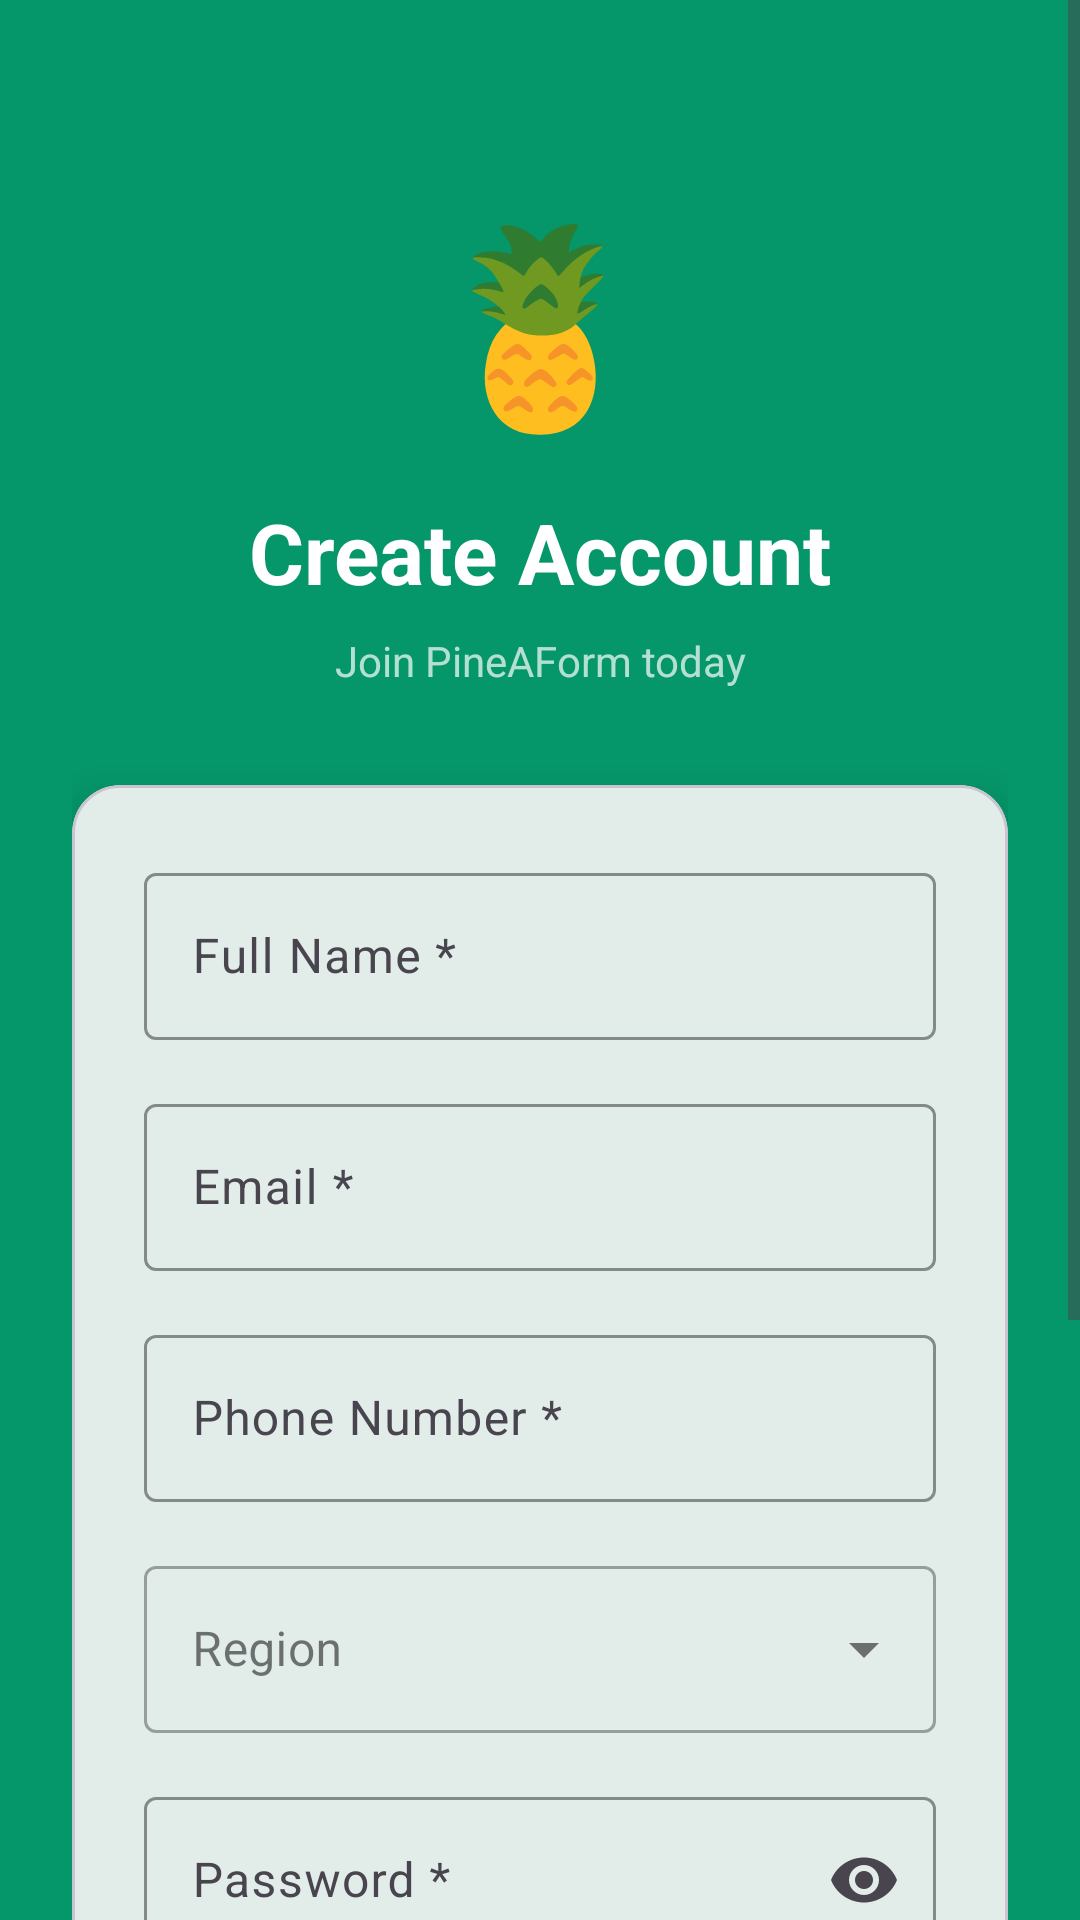

Android layout source for this screen:
<!-- AndroidManifest.xml: application theme Theme.PineAForm -->
<!-- res/layout/activity_register.xml -->
<?xml version="1.0" encoding="utf-8"?>
<ScrollView xmlns:android="http://schemas.android.com/apk/res/android"
    xmlns:app="http://schemas.android.com/apk/res-auto"
    android:layout_width="match_parent"
    android:layout_height="match_parent"
    android:fillViewport="true"
    android:background="@color/background_green">

    <androidx.constraintlayout.widget.ConstraintLayout
        android:layout_width="match_parent"
        android:layout_height="wrap_content"
        android:padding="24dp">

        
        <TextView
            android:id="@+id/tvLogo"
            android:layout_width="wrap_content"
            android:layout_height="wrap_content"
            android:text="🍍"
            android:textSize="64sp"
            android:layout_marginTop="40dp"
            app:layout_constraintTop_toTopOf="parent"
            app:layout_constraintStart_toStartOf="parent"
            app:layout_constraintEnd_toEndOf="parent"/>

        
        <TextView
            android:id="@+id/tvTitle"
            android:layout_width="wrap_content"
            android:layout_height="wrap_content"
            android:text="Create Account"
            android:textSize="28sp"
            android:textStyle="bold"
            android:textColor="@color/white"
            android:layout_marginTop="16dp"
            app:layout_constraintTop_toBottomOf="@id/tvLogo"
            app:layout_constraintStart_toStartOf="parent"
            app:layout_constraintEnd_toEndOf="parent"/>

        
        <TextView
            android:id="@+id/tvSubtitle"
            android:layout_width="wrap_content"
            android:layout_height="wrap_content"
            android:text="Join PineAForm today"
            android:textSize="14sp"
            android:textColor="@color/white_transparent"
            android:layout_marginTop="8dp"
            app:layout_constraintTop_toBottomOf="@id/tvTitle"
            app:layout_constraintStart_toStartOf="parent"
            app:layout_constraintEnd_toEndOf="parent"/>

        
        <com.google.android.material.card.MaterialCardView
            android:id="@+id/cardRegister"
            android:layout_width="0dp"
            android:layout_height="wrap_content"
            android:layout_marginTop="32dp"
            app:cardCornerRadius="16dp"
            app:cardElevation="8dp"
            app:layout_constraintTop_toBottomOf="@id/tvSubtitle"
            app:layout_constraintStart_toStartOf="parent"
            app:layout_constraintEnd_toEndOf="parent">

            <LinearLayout
                android:layout_width="match_parent"
                android:layout_height="wrap_content"
                android:orientation="vertical"
                android:padding="24dp">

                
                <com.google.android.material.textfield.TextInputLayout
                    android:id="@+id/tilName"
                    android:layout_width="match_parent"
                    android:layout_height="wrap_content"
                    android:hint="Full Name *"
                    app:boxStrokeColor="@color/green_primary"
                    app:hintTextColor="@color/green_primary"
                    style="@style/Widget.Material3.TextInputLayout.OutlinedBox">

                    <com.google.android.material.textfield.TextInputEditText
                        android:id="@+id/etName"
                        android:layout_width="match_parent"
                        android:layout_height="wrap_content"
                        android:inputType="textPersonName"
                        android:maxLines="1"/>
                </com.google.android.material.textfield.TextInputLayout>

                
                <com.google.android.material.textfield.TextInputLayout
                    android:id="@+id/tilEmail"
                    android:layout_width="match_parent"
                    android:layout_height="wrap_content"
                    android:layout_marginTop="16dp"
                    android:hint="Email *"
                    app:boxStrokeColor="@color/green_primary"
                    app:hintTextColor="@color/green_primary"
                    style="@style/Widget.Material3.TextInputLayout.OutlinedBox">

                    <com.google.android.material.textfield.TextInputEditText
                        android:id="@+id/etEmail"
                        android:layout_width="match_parent"
                        android:layout_height="wrap_content"
                        android:inputType="textEmailAddress"
                        android:maxLines="1"/>
                </com.google.android.material.textfield.TextInputLayout>

                
                <com.google.android.material.textfield.TextInputLayout
                    android:id="@+id/tilPhone"
                    android:layout_width="match_parent"
                    android:layout_height="wrap_content"
                    android:layout_marginTop="16dp"
                    android:hint="Phone Number *"
                    app:boxStrokeColor="@color/green_primary"
                    app:hintTextColor="@color/green_primary"
                    app:prefixText="+60 "
                    style="@style/Widget.Material3.TextInputLayout.OutlinedBox">

                    <com.google.android.material.textfield.TextInputEditText
                        android:id="@+id/etPhone"
                        android:layout_width="match_parent"
                        android:layout_height="wrap_content"
                        android:inputType="phone"
                        android:maxLines="1"/>
                </com.google.android.material.textfield.TextInputLayout>

                
                <com.google.android.material.textfield.TextInputLayout
                    android:id="@+id/tilRegion"
                    style="@style/Widget.MaterialComponents.TextInputLayout.OutlinedBox.ExposedDropdownMenu"
                    android:layout_width="match_parent"
                    android:layout_height="wrap_content"
                    android:layout_marginTop="16dp"
                    android:hint="Region">

                    <AutoCompleteTextView
                        android:id="@+id/etRegion"
                        android:layout_width="match_parent"
                        android:layout_height="wrap_content"
                        android:inputType="none" />
                </com.google.android.material.textfield.TextInputLayout>

                
                <com.google.android.material.textfield.TextInputLayout
                    android:id="@+id/tilPassword"
                    android:layout_width="match_parent"
                    android:layout_height="wrap_content"
                    android:layout_marginTop="16dp"
                    android:hint="Password *"
                    app:boxStrokeColor="@color/green_primary"
                    app:hintTextColor="@color/green_primary"
                    app:endIconMode="password_toggle"
                    style="@style/Widget.Material3.TextInputLayout.OutlinedBox">

                    <com.google.android.material.textfield.TextInputEditText
                        android:id="@+id/etPassword"
                        android:layout_width="match_parent"
                        android:layout_height="wrap_content"
                        android:inputType="textPassword"
                        android:maxLines="1"/>
                </com.google.android.material.textfield.TextInputLayout>

                
                <com.google.android.material.textfield.TextInputLayout
                    android:id="@+id/tilConfirmPassword"
                    android:layout_width="match_parent"
                    android:layout_height="wrap_content"
                    android:layout_marginTop="16dp"
                    android:hint="Confirm Password *"
                    app:boxStrokeColor="@color/green_primary"
                    app:hintTextColor="@color/green_primary"
                    app:endIconMode="password_toggle"
                    style="@style/Widget.Material3.TextInputLayout.OutlinedBox">

                    <com.google.android.material.textfield.TextInputEditText
                        android:id="@+id/etConfirmPassword"
                        android:layout_width="match_parent"
                        android:layout_height="wrap_content"
                        android:inputType="textPassword"
                        android:maxLines="1"/>
                </com.google.android.material.textfield.TextInputLayout>

                
                <com.google.android.material.button.MaterialButton
                    android:id="@+id/btnRegister"
                    android:layout_width="match_parent"
                    android:layout_height="60dp"
                    android:layout_marginTop="24dp"
                    android:text="Create Account"
                    android:textSize="16sp"
                    android:textStyle="bold"
                    app:cornerRadius="12dp"
                    style="@style/Widget.Material3.Button"/>

                
                <ProgressBar
                    android:id="@+id/progressBar"
                    android:layout_width="wrap_content"
                    android:layout_height="wrap_content"
                    android:layout_gravity="center"
                    android:layout_marginTop="16dp"
                    android:visibility="gone"/>

            </LinearLayout>

        </com.google.android.material.card.MaterialCardView>

        
        <TextView
            android:id="@+id/tvLogin"
            android:layout_width="wrap_content"
            android:layout_height="wrap_content"
            android:layout_marginTop="24dp"
            android:layout_marginBottom="24dp"
            android:text="Already have an account? Login here"
            android:textColor="@color/white"
            android:textSize="14sp"
            android:clickable="true"
            android:focusable="true"
            app:layout_constraintTop_toBottomOf="@id/cardRegister"
            app:layout_constraintStart_toStartOf="parent"
            app:layout_constraintEnd_toEndOf="parent"
            app:layout_constraintBottom_toBottomOf="parent"/>

    </androidx.constraintlayout.widget.ConstraintLayout>

</ScrollView>
<!-- resources referenced by this layout -->
<resources>
  <color name="background_green">#059669</color>
  <color name="green_primary">#16A34A</color>
  <color name="white">#FFFFFF</color>
  <color name="white_transparent">#B3FFFFFF</color>
  <style name="Theme.PineAForm" parent="Theme.Material3.Light.NoActionBar">
          <item name="colorPrimary">@color/green_primary</item>
          <item name="colorPrimaryVariant">@color/green_dark</item>
          <item name="colorOnPrimary">@color/white</item>
          <item name="colorSecondary">@color/green_light</item>
          <item name="android:statusBarColor">@color/background_green</item>
          <item name="android:windowLightStatusBar">false</item>
      </style>
  <color name="green_dark">#15803D</color>
  <color name="green_light">#86EFAC</color>
</resources>
